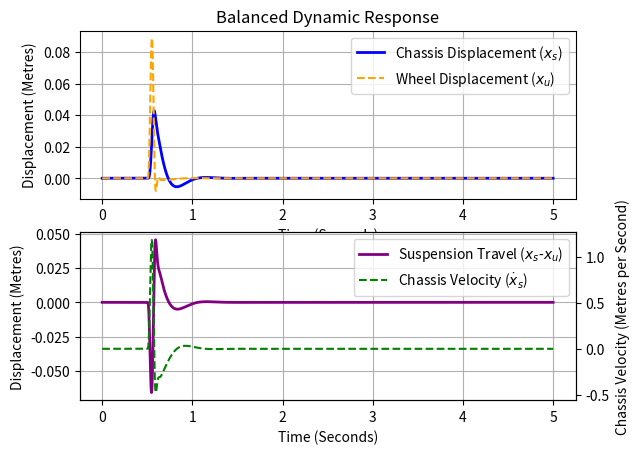
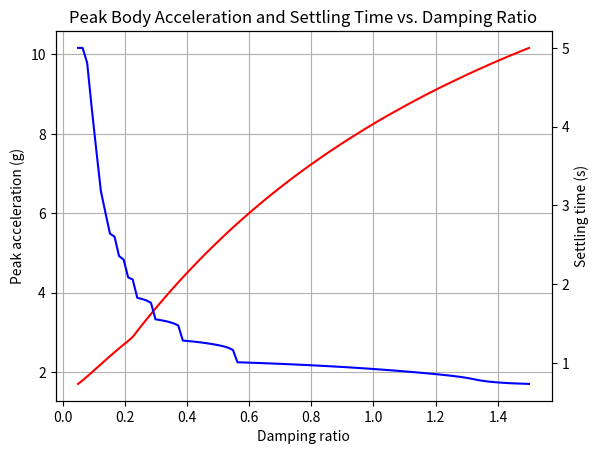

Here is the Python script that generated these plots, in order:
import numpy as np
from scipy import signal 
import matplotlib.pyplot as plt
#Define variables
ms=77.5
mu=10
ks=11000
ku=150000
cu=49
#Initialise Time vector
T=np.linspace(0,5,10000,endpoint=True)
x0=np.array([0,0,0,0])
#change U value
U=np.zeros((10000,2))
#change U (input) to simulate a bump
H=0.08
v=10
L=0.8
t_start=0.5
t_end=t_start+L/v
for i, t in enumerate(T):
    if t_start <= t <= t_end:
        xg=H/2*(1-np.cos((2*np.pi*v)/L*(t-t_start)))
        xg_dot=(np.pi*v*H)/L*np.sin((2*np.pi*v)/L*(t-t_start))
        U[i,0]=xg
        U[i,1]=xg_dot
#store values for later 
zeta_list = []
settling_times = []
peak_accelerations_g = []
max_spring_forces = []
max_damper_forces = []        
#add zeta value and loop for solver
zeta_range=np.linspace(0.05, 1.5, 100)
for zeta in zeta_range:
    cs=2*zeta*np.sqrt(ks*ms)
#Define matrices
    A=np.array([               
        [0,0,1,0],
        [0,0,0,1],
        [-ks/ms,ks/ms,-cs/ms,cs/ms],
        [ks/mu,-(ks+ku)/mu,cs/mu,-(cs+cu)/mu]
    ])
    B=np.array([
        [0,0],
        [0,0],
        [0,0],
        [ku/mu,cu/mu]
    ])
    C=np.array([
        [1,-1,0,0],
        [0,0,1,0]
    ])
    D=np.array([
        [0,0],
        [0,0]
    ])
    #set up system
    sys=signal.StateSpace(A,B,C,D)
    #run system
    tout,yout,xout= signal.lsim(sys, U, T, x0, interp=True)
    #extract xs,xu,xs_dot,xu_dot
    xs=xout[:,0]
    xu=xout[:,1]
    xs_dot=xout[:,2]
    xu_dot=xout[:,3]
    # calculate forces
    F_spring= ks*(xs-xu)
    F_damper=cs*(xs_dot-xu_dot)
    #calculate max forces
    F_spring_max=np.max(np.abs(F_spring))
    F_damper_max=np.max(np.abs(F_damper))
    #peak body acceleration
    xs_dotdot=(-F_spring - F_damper)/ms
    #settling time
    threshold=0.001 #from matlab code
    outside_threshold=np.where(np.abs(xs) > threshold)[0]
    if len(outside_threshold) > 0: 
       settling_time=tout[outside_threshold[-1]]
    else:
       settling_time=0
    #save values into the tracking arrays
    zeta_list.append(zeta)
    settling_times.append(settling_time)
    peak_accelerations_g.append(np.max(np.abs(xs_dotdot))/9.81) #in g's to compare to datasheet
    max_spring_forces.append(F_spring_max)
    max_damper_forces.append(F_damper_max)
#convert lists to array
settling_times=np.array(settling_times)
peak_accelerations_g=np.array(peak_accelerations_g)
max_spring_forces = np.array(max_spring_forces)  
max_damper_forces = np.array(max_damper_forces)
zeta_list=np.array(zeta_list)
#Multiple scenario responses
#Scenario 1: Check if both criteria can be met simultaneously (<0.3g AND <1.0s)
ideal_indices = np.where((peak_accelerations_g < 0.3) & (settling_times < 1.0))[0]

#Scenario 2: Settling time balanced between 0.9s and 1.0s
balanced_indices = np.where((settling_times >= 0.9) & (settling_times <= 1.0))[0]

if len(balanced_indices) > 0:
# From the configurations that settle around 1 second, pick the one with the lowest acceleration
    idx_balanced = balanced_indices[np.argmin(peak_accelerations_g[balanced_indices])]
else:
# Fallback: just find the one closest to 1.0s overall
    idx_balanced = np.argmin(np.abs(settling_times - 1.0))

#Scenario 3: Minimum Settling Time
idx_min_settling = np.argmin(settling_times)

#Scenario 4: Minimum Acceleration
idx_min_accel = np.argmin(peak_accelerations_g)    

#Print the Results
#Output 1 - Check to see if best case possible
print("OUTPUT 1: IDEAL SPECIFICATION CHECK (Comfort < 0.3g AND Settling < 1s)")
if len(ideal_indices) > 0:
    print(f"Success! Ideal configuration found at Zeta: {zeta_list[ideal_indices[0]]:.3f}")
else:
    print("RESULT: SIMULTANEOUS TARGETS MATHEMATICALLY IMPOSSIBLE.")
    print("The system cannot physically achieve <0.3g and settle in <1.0s simultaneously.")

#Output 2: Balanced case (Used for optimisation)
print("OUTPUT 2: Balanced (Settling Time ~1.0s, Optimized Accel)")
print(f"Optimal Zeta:         {zeta_list[idx_balanced]:.3f}")
print(f"Settling Time:        {settling_times[idx_balanced]:.3f} s  <-- [Target Met: 0.9s - 1.0s]")
print(f"Peak Acceleration:    {peak_accelerations_g[idx_balanced]:.3f} g <-- [Minimized Compromise]")
print(f"Max Spring Force:     {max_spring_forces[idx_balanced]:.3f} N")
print(f"Max Damper Force:     {max_damper_forces[idx_balanced]:.3f} N")

#Output 3: Minimum Settling time
print("OUTPUT 3: Minimum Settling Time")
print(f"Optimal Zeta:         {zeta_list[idx_min_settling]:.3f}")
print(f"Settling Time:        {settling_times[idx_min_settling]:.3f} s")
print(f"Peak Acceleration:    {peak_accelerations_g[idx_min_settling]:.3f} g")
print(f"Max Spring Force:     {max_spring_forces[idx_min_settling]:.3f} N  ")
print(f"Max Damper Force:     {max_damper_forces[idx_min_settling]:.3f} N  ")

#Output 4: Minimum peak body acceleration
print("OUTPUT 4: Minimum Peak Body Acceleration")
print(f"Optimal Zeta:         {zeta_list[idx_min_accel]:.3f}")
print(f"Settling Time:        {settling_times[idx_min_accel]:.3f} s")
print(f"Peak Acceleration:    {peak_accelerations_g[idx_min_accel]:.3f} g")
print(f"Max Spring Force:     {max_spring_forces[idx_min_accel]:.3f} N  ")
print(f"Max Damper Force:     {max_damper_forces[idx_min_accel]:.3f} N  ")

#Plotting x values, chassis displacement (xs) and wheel displacment (xu)
cs_balanced = 2 * zeta_list[idx_balanced] * np.sqrt(ks * ms)
A_balanced = np.array([               
    [0, 0, 1, 0],
    [0, 0, 0, 1],
    [-ks/ms, ks/ms, -cs_balanced/ms, cs_balanced/ms],
    [ks/mu, -(ks+ku)/mu, cs_balanced/mu, -(cs_balanced+cu)/mu]
])
sys_balanced = signal.StateSpace(A_balanced, B, C, D)
tout, yout, xout = signal.lsim(sys_balanced, U, T, x0, interp=True)
# Plotting x values, chassis displacement (xs) and wheel displacment (xu)
chassis_displacement=xout[:,0]
wheel_displacement=xout[:,1]
suspension_travel=yout[:,0]
chassis_velocity=yout[:,1]
fig, ax = plt.subplots(2,1)
#Graph 1 for x values
ax[0].plot(tout, chassis_displacement, label="Chassis Displacement ($x_s$)", color="blue", linewidth=2)
ax[0].plot(tout, wheel_displacement, label="Wheel Displacement ($x_u$)", color="orange", linestyle="--")
ax[0].set_xlabel("Time (Seconds)")
ax[0].set_ylabel("Displacement (Metres)")
ax[0].legend()
ax[0].set_title("Balanced Dynamic Response")
ax[0].grid(True)
#graph 2.1
line1=ax[1].plot(tout, suspension_travel, label="Suspension Travel ($x_s$-$x_u$)", color="purple", linewidth=2)
ax[1].set_xlabel("Time (Seconds)")
ax[1].set_ylabel("Displacement (Metres)")
#graph 2.2
ax_twin=ax[1].twinx()
line2= ax_twin.plot(tout, chassis_velocity, label=r"Chassis Velocity ($\dot{x}_s$)", color="green", linestyle="--") #if look weird add r"chassis
ax_twin.set_ylabel("Chassis Velocity (Metres per Second)")
#combine lines
lines=line1+line2
labels=[l.get_label() for l in lines]
ax[1].legend(lines, labels)
ax[1].grid(True)

#plots for zeta against settling time and acceleration
fig, ax1 = plt.subplots()

ax1.plot(zeta_list, peak_accelerations_g, color="red")
ax1.set_xlabel("Damping ratio")
ax1.set_ylabel("Peak acceleration (g)")
ax1.set_title("Peak Body Acceleration and Settling Time vs. Damping Ratio")
ax1.grid(True)

ax2 = ax1.twinx()
ax2.plot(zeta_list, settling_times, color="blue")
ax2.set_ylabel("Settling time (s)")

plt.show()
